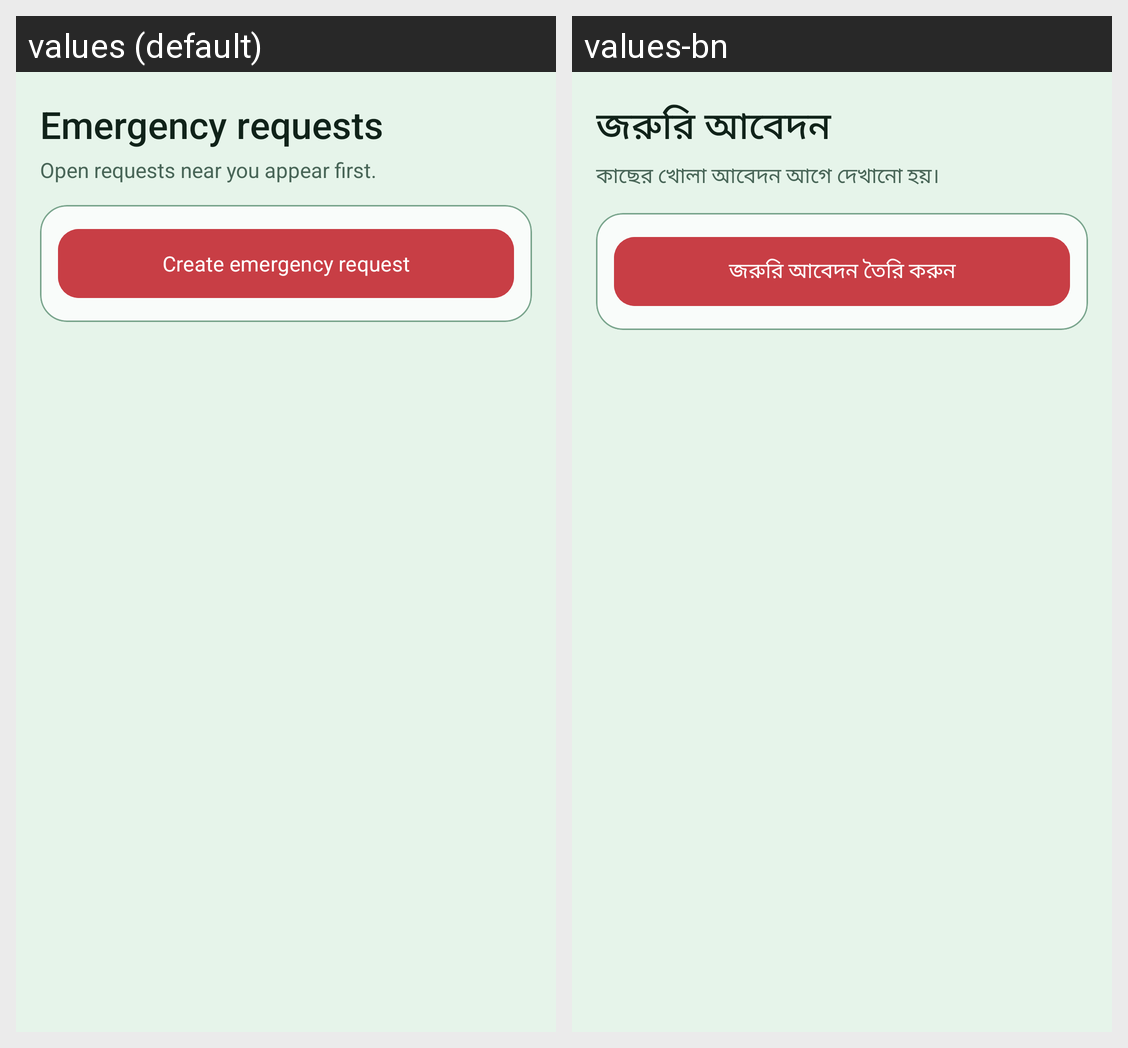

Translations of the strings shown on this Android screen, per locale in the grid:
Android screen res/layout/fragment_requests.xml rendered under 2 locales, left to right: values (default), values-bn. Device: Nexus 5 (rendered at 1080×1920; each locale shown at half size, 540×960, under a caption strip naming it); theme Theme.ShasthoBondhu.
Strings drawn on this screen, with the default value and each locale's value (text and hints the layout hard-codes, and strings that could not be matched under every locale, appear in the picture but are not listed):

requests_title
  values: Emergency requests
  values-bn: জরুরি আবেদন

requests_subtitle
  values: Open requests near you appear first.
  values-bn: কাছের খোলা আবেদন আগে দেখানো হয়।

create_request
  values: Create emergency request
  values-bn: জরুরি আবেদন তৈরি করুন
